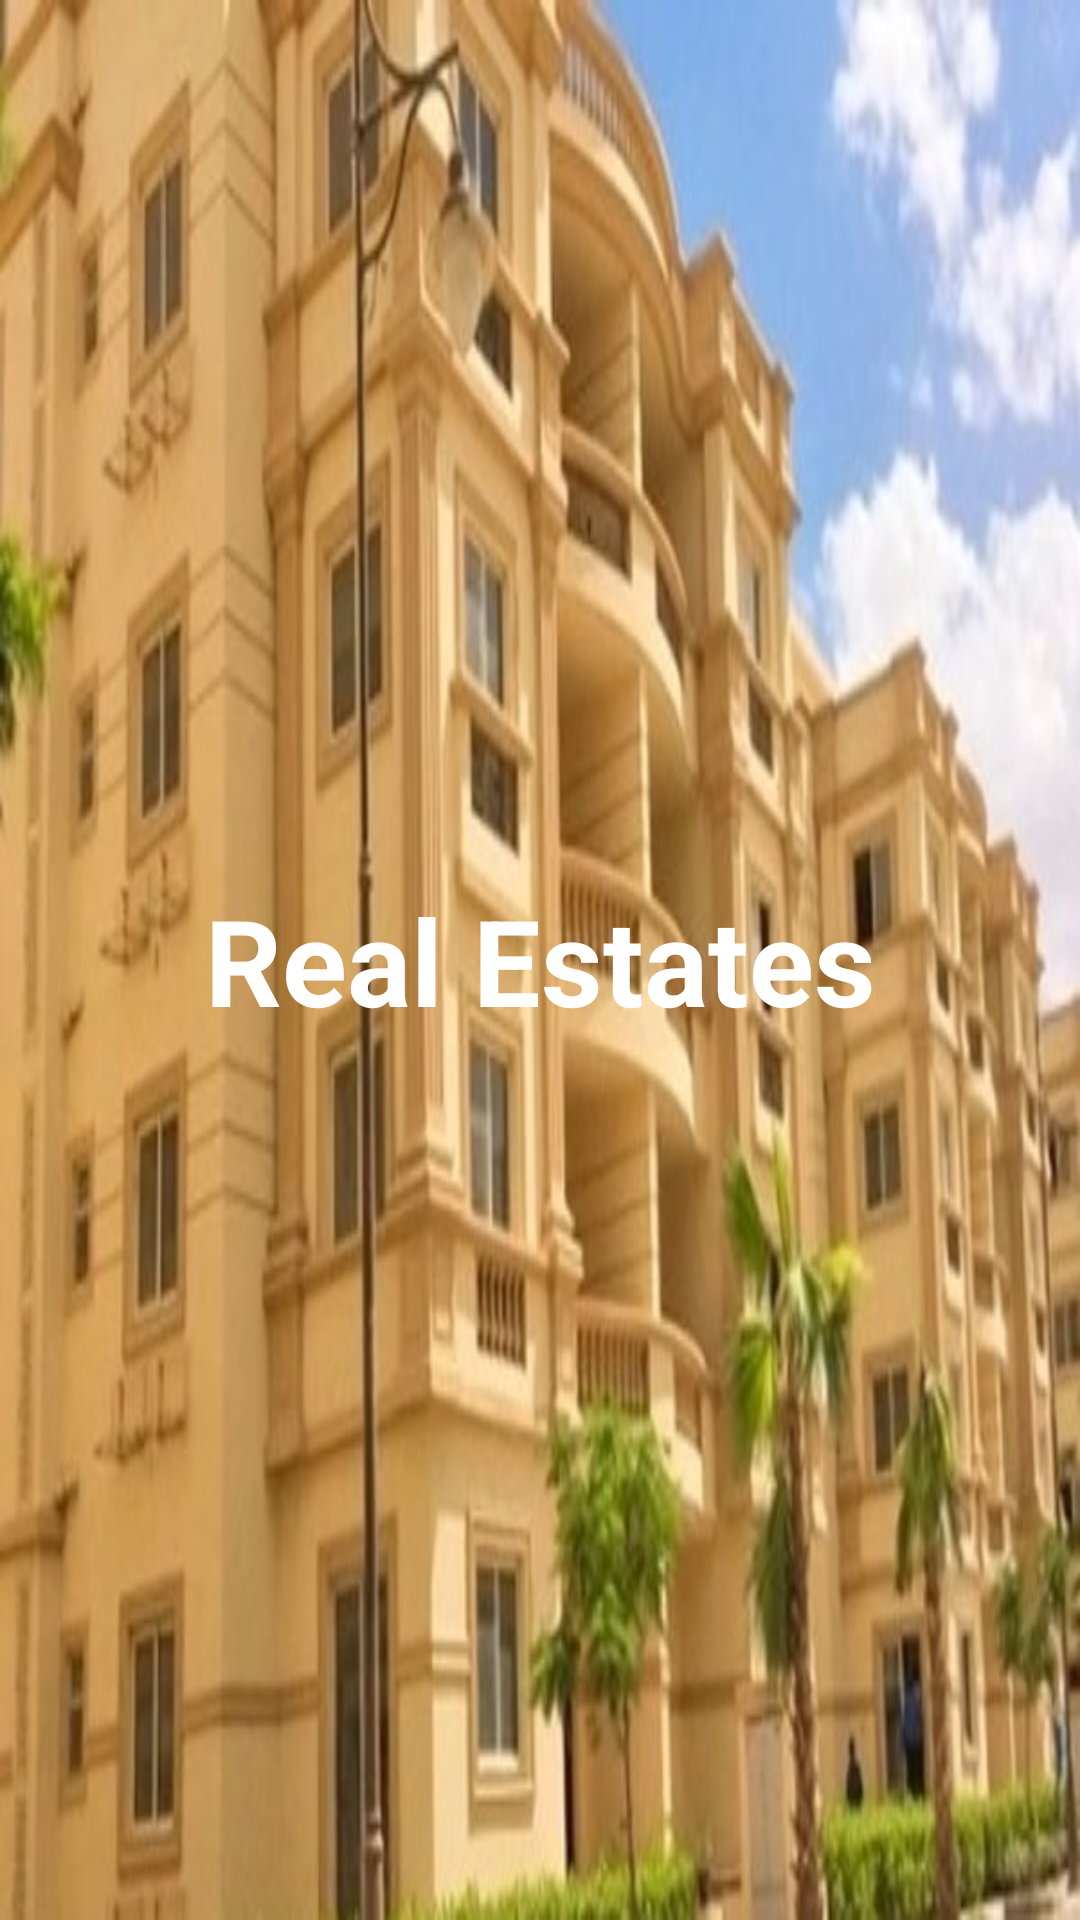

The Android layout XML behind this screen, and the referenced resources:
<!-- AndroidManifest.xml: application theme AppTheme -->
<!-- res/layout/spilash.xml -->
<?xml version="1.0" encoding="utf-8"?>
<androidx.constraintlayout.widget.ConstraintLayout xmlns:android="http://schemas.android.com/apk/res/android"
    xmlns:app="http://schemas.android.com/apk/res-auto"
    xmlns:tools="http://schemas.android.com/tools"
    android:layout_width="match_parent"
    android:layout_height="match_parent"
    tools:context=".spilash.Spilash">

    <ImageView
        android:layout_width="match_parent"
        android:layout_height="match_parent"
        android:scaleType="fitXY"
        android:src="@drawable/spilash"
        app:layout_constraintBottom_toBottomOf="parent"
        app:layout_constraintLeft_toLeftOf="parent"
        app:layout_constraintRight_toRightOf="parent"
        app:layout_constraintTop_toTopOf="parent" />

    <TextView
        android:layout_width="wrap_content"
        android:layout_height="wrap_content"
        app:layout_constraintBottom_toBottomOf="parent"
        app:layout_constraintRight_toRightOf="parent"
        app:layout_constraintLeft_toLeftOf="parent"
        app:layout_constraintTop_toTopOf="parent"
        android:text="@string/real_estates"
        app:fontFamily="@font/changa"
        android:textSize="40sp"
        android:textColor="@color/whitee"
        android:background="@drawable/buttonstyle"
        android:textStyle="bold"
      />


</androidx.constraintlayout.widget.ConstraintLayout>
<!-- resources referenced by this layout -->
<resources>
  <color name="whitee">#fff</color>
  <!-- drawable spilash: jpg bitmap (drawable, 63341 bytes) -->
  <string name="real_estates">Real Estates</string>
  <style name="AppTheme" parent="Theme.MaterialComponents.Light.NoActionBar">
          
          <item name="colorPrimary">@color/colorPrimary</item>
          <item name="colorPrimaryDark">@color/colorPrimaryDark</item>
          <item name="colorAccent">@color/colorAccent</item>
      </style>
  <color name="colorPrimary">#3D5069</color>
  <color name="colorPrimaryDark">#3D5069</color>
  <color name="colorAccent">#3D5069</color>
</resources>
